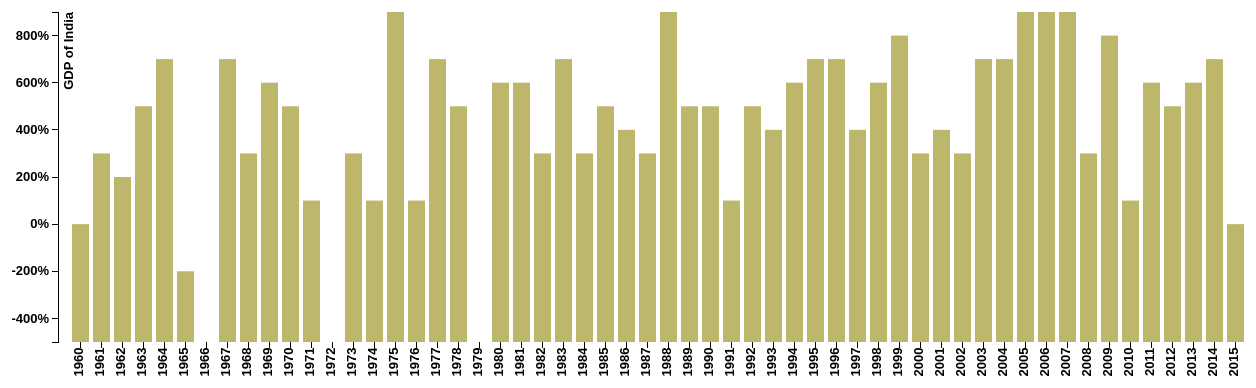
D3 v3 page, settled after 480 driven frames (8 s of simulated time); the page loaded 1 data file(s).


var margin = {top: 100, right: 20, bottom: 70, left: 80},
  width = 1300 - margin.left - margin.right,
  height = 500 - margin.top - margin.bottom;

var x = d3.scale.ordinal()
  .rangeRoundBands([0, width], .2);

var y = d3.scale.linear()
  .range([height, 0]);

var xAxis = d3.svg.axis()
  .scale(x)
  .orient("bottom");

var yAxis = d3.svg.axis()
  .scale(y)
  .orient("left")
  .ticks(10, "%");

var svg = d3.select("body").append("svg")
  .attr("width", width + margin.left + margin.right)
  .attr("height", height + margin.top + margin.bottom)
.append("g")
  .attr("transform", "translate(" + margin.left + "," + margin.top + ")");

d3.json("./india_gdp.json", function(error, data) {
if (error) throw error;
//console.log("this is a error"+data[0]["year"]);
x.domain(data.map(function(d) { return d["year"]; }));
y.domain([d3.min(data, function(d) { return d["gdp"]; }), d3.max(data, function(d) { return d["gdp"]; })]);

svg.append("g")
    .attr("class", "x axis")
    .attr("transform", "translate(0," + height + ")")
    .call(xAxis)
    .selectAll('text')
    .attr("transform","rotate(-90)")
    .attr("x",-20)
    .attr("y",-7);

svg.append("g")
    .attr("class", "y axis")
    .call(yAxis)
    .append("text")
    .attr("transform", "rotate(-90)")
    .attr("y", 6)
    .attr("dy", ".71em")
    .style("text-anchor", "end")
    .text("GDP of India");

svg.selectAll(".bar")
    .data(data)
    .enter().append("rect")
    .attr("class", "bar")
    .attr("x", function(d) { return x(d.year); })
    .attr("width", x.rangeBand())
    .attr("y", function(d) { return y(d.gdp); })
    .attr("height", function(d) { return height - y(d.gdp); });
});

function type(d) {
d.gdp = +d.gdp;
return d;
}



### data: india_gdp.json
[
 {
  "year": "1960",
  "gdp": 0
 },
 {
  "year": "1961",
  "gdp": 3
 },
 {
  "year": "1962",
  "gdp": 2
 },
 {
  "year": "1963",
  "gdp": 5
 },
 {
  "year": "1964",
  "gdp": 7
 },
 {
  "year": "1965",
  "gdp": -2
 },
 {
  "year": "1966",
  "gdp": -5
 },
 {
  "year": "1967",
  "gdp": 7
 },
 "... 48 more items"
]